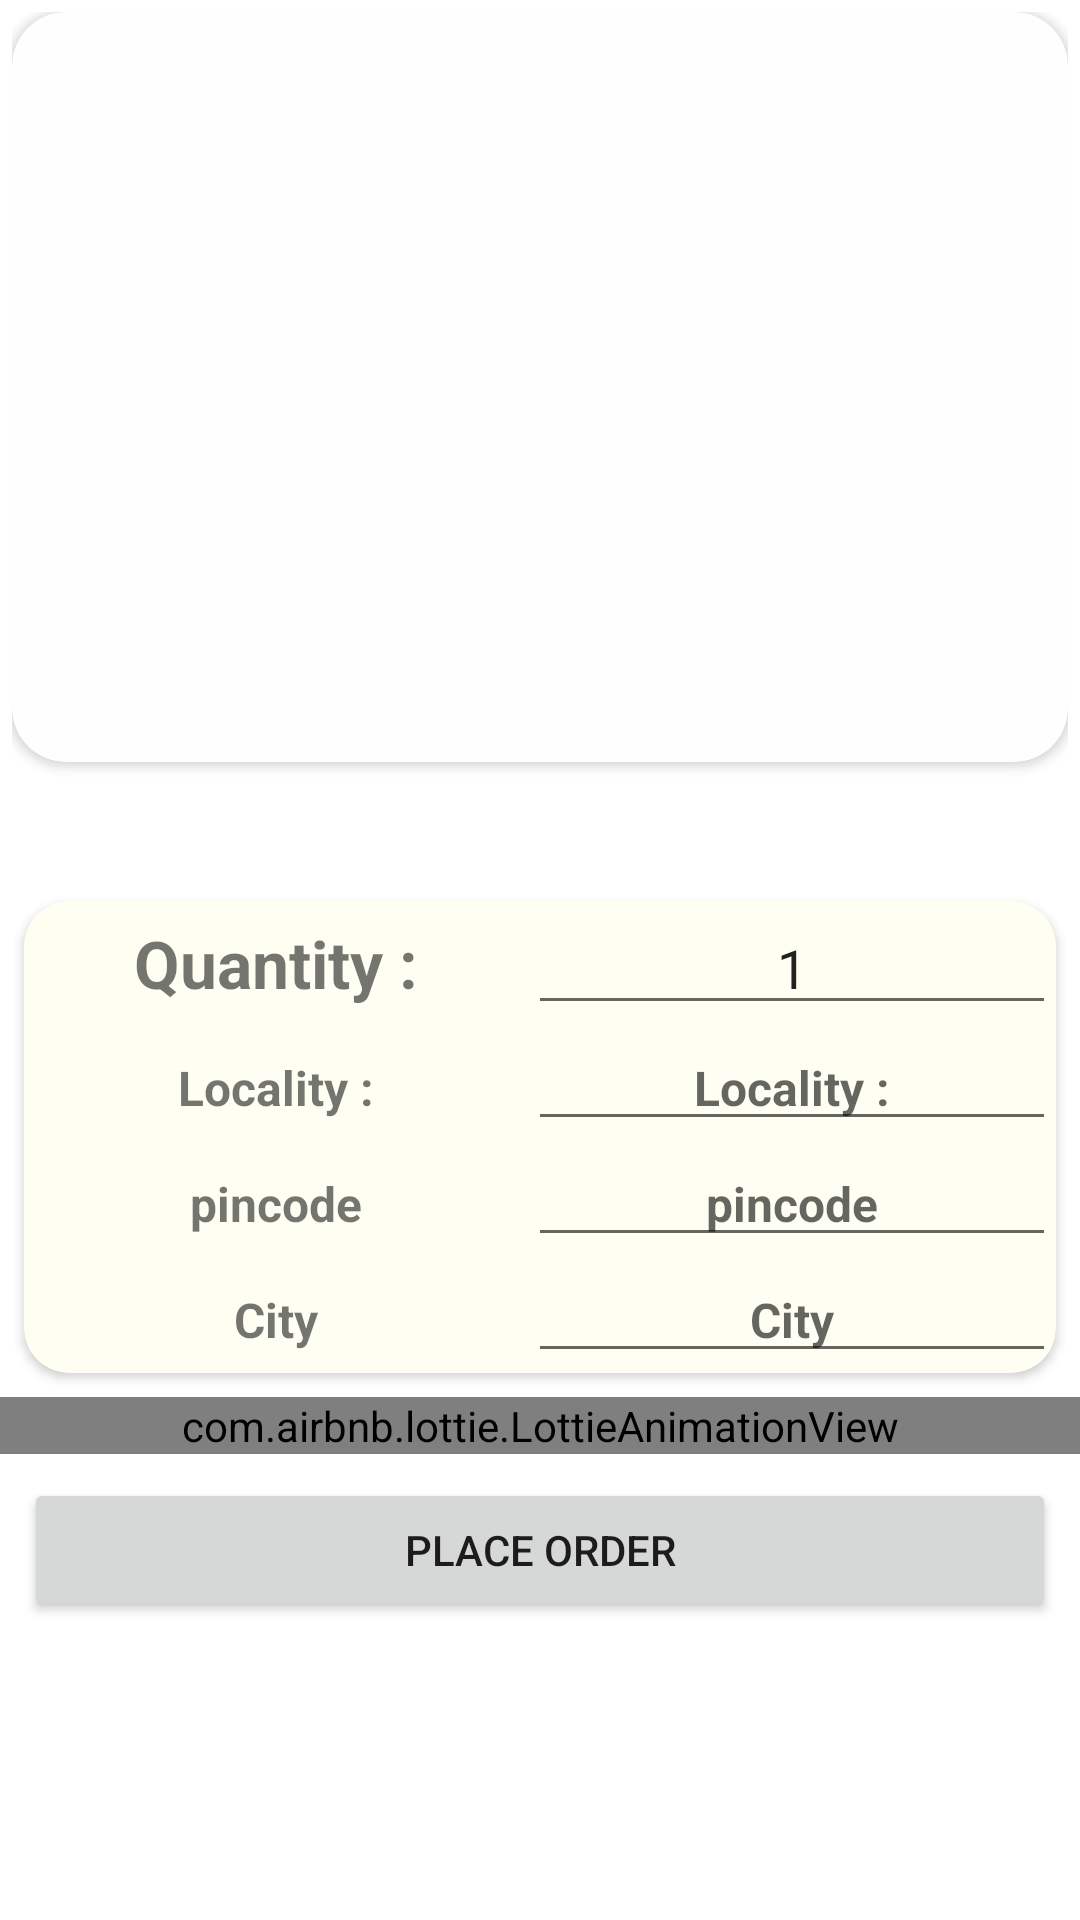

Layout XML and referenced resources for this Android screen:
<!-- AndroidManifest.xml: application theme Theme.FoodCart -->
<!-- res/layout/activity_place_order.xml -->
<?xml version="1.0" encoding="utf-8"?>
<RelativeLayout xmlns:android="http://schemas.android.com/apk/res/android"
    xmlns:app="http://schemas.android.com/apk/res-auto"
    xmlns:tools="http://schemas.android.com/tools"
    android:layout_width="match_parent"
    android:layout_height="match_parent"
    tools:context=".Activities.PlaceOrderActivity.PlaceOrderActivity">

    <com.airbnb.lottie.LottieAnimationView
        android:id="@+id/loadingView"
        android:layout_width="200dp"
        android:layout_height="200dp"
        android:layout_centerInParent="true"
        android:visibility="gone"
        app:lottie_autoPlay="true"
        app:lottie_loop="true"
        app:lottie_rawRes="@raw/circle_loading_animation" />

    <LinearLayout
        android:layout_width="match_parent"
        android:layout_height="match_parent"
        android:gravity="center_horizontal"
        android:orientation="vertical">

        <include layout="@layout/item_food" />

        <androidx.cardview.widget.CardView
            android:layout_width="match_parent"
            android:layout_height="wrap_content"
            android:layout_margin="8dp"
            android:backgroundTint="#FEFEF2"
            app:cardCornerRadius="15dp">

            <GridLayout
                android:layout_width="match_parent"
                android:layout_height="wrap_content"
                android:columnCount="2"
                android:rowCount="4">

                <TextView
                    android:layout_width="0dp"
                    android:layout_height="wrap_content"
                    android:layout_row="0"
                    android:layout_column="0"
                    android:layout_columnWeight="1"
                    android:layout_weight="8"
                    android:gravity="center"
                    android:text="Quantity :"
                    android:textSize="22sp"
                    android:textStyle="bold" />

                <EditText
                    android:id="@+id/quantityET"
                    android:layout_width="0dp"
                    android:layout_height="wrap_content"
                    android:layout_row="0"
                    android:layout_column="1"
                    android:layout_columnWeight="1"
                    android:gravity="center"
                    android:hint="QTY"
                    android:inputType="number"
                    android:text="1" />

                <TextView
                    android:layout_width="wrap_content"
                    android:layout_height="wrap_content"
                    android:layout_row="1"
                    android:layout_column="0"
                    android:layout_columnWeight="1"
                    android:gravity="center"
                    android:text="@string/locality"
                    android:textSize="16sp"
                    android:textStyle="bold" />

                <EditText
                    android:id="@+id/ET_locality"
                    android:layout_width="wrap_content"
                    android:layout_height="wrap_content"
                    android:layout_row="1"
                    android:layout_column="1"
                    android:layout_columnWeight="1"
                    android:gravity="center"
                    android:hint="@string/locality"
                    android:textSize="16sp"
                    android:textStyle="bold" />

                <TextView
                    android:layout_width="wrap_content"
                    android:layout_height="wrap_content"
                    android:layout_row="2"
                    android:layout_column="0"
                    android:layout_columnWeight="1"
                    android:gravity="center"
                    android:text="@string/pincode"
                    android:textSize="16sp"
                    android:textStyle="bold" />

                <EditText
                    android:id="@+id/ET_pincode"
                    android:layout_width="wrap_content"
                    android:layout_height="wrap_content"
                    android:layout_row="2"
                    android:layout_column="1"
                    android:layout_columnWeight="1"
                    android:gravity="center"
                    android:hint="@string/pincode"
                    android:inputType="number"
                    android:textSize="16sp"
                    android:textStyle="bold" />

                <TextView
                    android:layout_width="wrap_content"
                    android:layout_height="wrap_content"
                    android:layout_row="3"
                    android:layout_column="0"
                    android:layout_columnWeight="1"
                    android:gravity="center"
                    android:text="@string/city"
                    android:textSize="16sp"
                    android:textStyle="bold" />

                <EditText
                    android:id="@+id/ET_city"
                    android:layout_width="wrap_content"
                    android:layout_height="wrap_content"
                    android:layout_row="3"
                    android:layout_column="1"
                    android:layout_columnWeight="1"
                    android:gravity="center"
                    android:hint="@string/city"
                    android:textSize="16sp"
                    android:textStyle="bold" />
            </GridLayout>
        </androidx.cardview.widget.CardView>


        <LinearLayout
            android:layout_width="match_parent"
            android:layout_height="wrap_content"
            android:orientation="vertical">

            <com.airbnb.lottie.LottieAnimationView
                android:id="@+id/food_anim"
                android:layout_width="match_parent"
                android:layout_height="0dp"
                android:layout_weight="4"
                app:lottie_autoPlay="true"
                app:lottie_loop="true"
                app:lottie_rawRes="@raw/food" />

            <Button
                android:id="@+id/btnPlaceOrder"
                android:layout_width="match_parent"
                android:layout_height="0dp"
                android:layout_margin="8dp"
                android:layout_weight="1"
                android:text="@string/place_order" />
        </LinearLayout>
    </LinearLayout>
</RelativeLayout>
<!-- res/layout/item_food.xml (included above) -->
<?xml version="1.0" encoding="utf-8"?>
<LinearLayout xmlns:android="http://schemas.android.com/apk/res/android"
    xmlns:app="http://schemas.android.com/apk/res-auto"
    android:layout_width="match_parent"
    android:layout_height="wrap_content"
    android:layout_marginStart="4dp"
    android:layout_marginTop="4dp"
    android:layout_marginEnd="4dp"
    android:layout_marginBottom="4dp"
    android:orientation="vertical">

    <androidx.cardview.widget.CardView
        android:layout_width="match_parent"
        android:layout_height="250dp"
        android:backgroundTint="#FEFEFE"
        app:cardCornerRadius="18dp">

        <RelativeLayout
            android:layout_width="match_parent"
            android:layout_height="wrap_content">

            <ImageView
                android:id="@+id/food_item_image"
                android:layout_width="match_parent"
                android:layout_height="300dp"
                android:scaleType="fitXY" />

            <ImageView
                android:layout_width="20dp"
                android:layout_height="20dp"
                android:layout_alignParentEnd="true"
                android:layout_margin="20dp"
                android:alpha="0.8"
                android:background="@raw/veg" />

        </RelativeLayout>
    </androidx.cardview.widget.CardView>

    <LinearLayout
        android:layout_width="match_parent"
        android:layout_height="wrap_content"
        android:orientation="horizontal"
        android:padding="1dp">

        <TextView
            android:id="@+id/food_name"
            android:layout_width="0dp"
            android:layout_height="match_parent"
            android:layout_weight="7"
            android:gravity="center|top"
            android:paddingStart="8dp"
            android:textColor="#000000"
            android:textSize="22sp"
            android:theme="@style/MaterialAlertDialog.MaterialComponents.Title.Text" />

        <TextView
            android:id="@+id/food_price"
            android:layout_width="0dp"
            android:layout_height="match_parent"
            android:layout_weight="2"
            android:gravity="end|bottom"
            android:padding="4dp"
            android:textColor="#000000"
            android:textSize="18sp"
            android:theme="@style/MaterialAlertDialog.MaterialComponents.Title.Text" />
    </LinearLayout>

</LinearLayout>
<!-- resources referenced by this layout -->
<resources>
  <string name="city">City</string>
  <string name="locality">Locality :</string>
  <string name="pincode">pincode</string>
  <string name="place_order">Place Order</string>
  <style name="Theme.FoodCart" parent="Theme.MaterialComponents.Light">
          
          <item name="colorPrimary">@color/white</item>
          <item name="colorPrimaryVariant">@color/white</item>
          <item name="colorOnPrimary">@color/white</item>
          
          <item name="colorSecondary">@color/teal_200</item>
          <item name="colorSecondaryVariant">@color/teal_700</item>
          <item name="colorOnSecondary">@color/black</item>
          
          <item name="android:statusBarColor" tools:targetApi="l">?attr/colorPrimaryVariant</item>
          
      </style>
  <!-- not gathered from this repository: default colours our renderer supplied (Android Studio template values) -->
  <color name="teal_200">#FF03DAC5</color>
  <color name="teal_700">#FF018786</color>
  <color name="black">#FF000000</color>
  <color name="white">#FFFFFFFF</color>
</resources>
